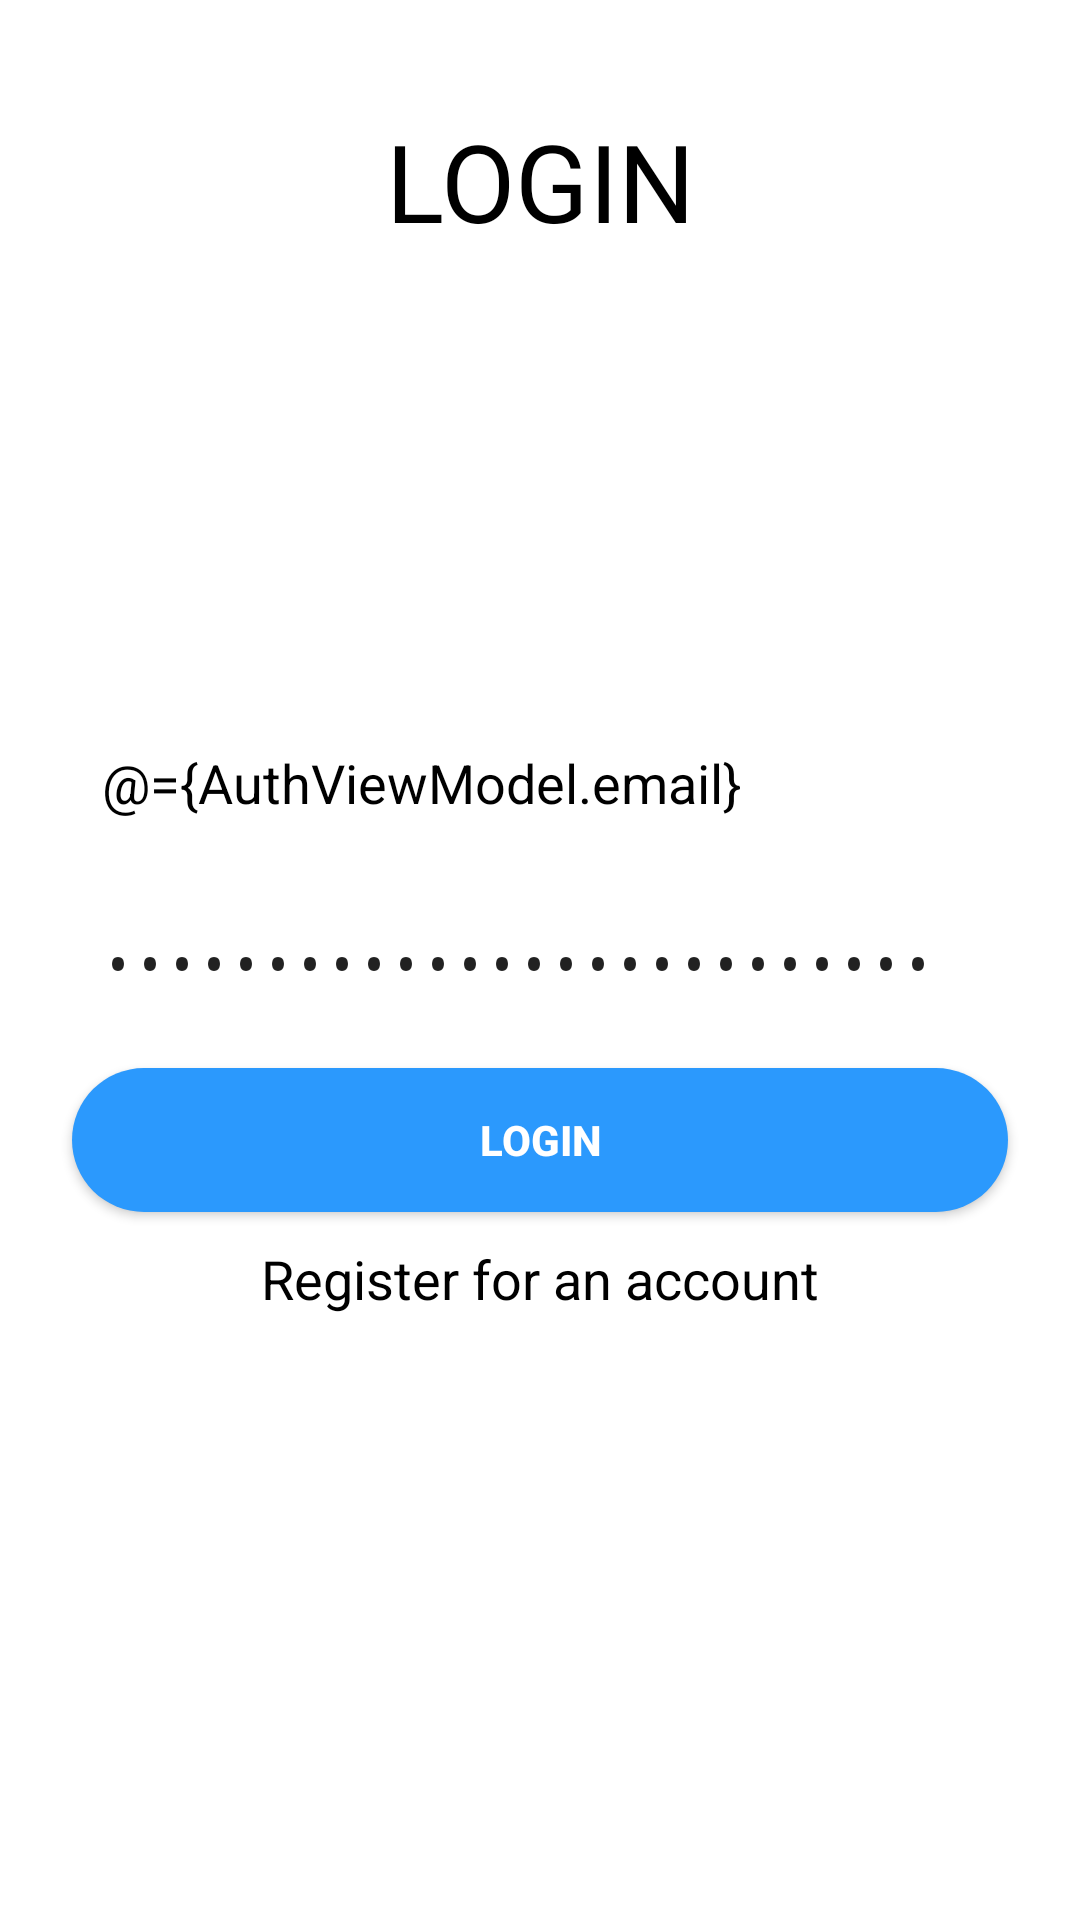

Write the Android layout XML for this screen, with the resource values it uses.
<!-- AndroidManifest.xml: activity theme Theme.AppCompat.Light.NoActionBar -->
<!-- res/layout/activity_login.xml -->
<?xml version="1.0" encoding="utf-8"?>
<layout
    xmlns:android="http://schemas.android.com/apk/res/android"
    xmlns:tools="http://schemas.android.com/tools"
    xmlns:app="http://schemas.android.com/apk/res-auto">
    <data>
    <variable
        name="AuthViewModel"
        type="com.example.seniorproject.viewModels.AuthenticationViewModel">
    </variable>

</data>
    <androidx.constraintlayout.widget.ConstraintLayout
    android:layout_width="match_parent"
    android:layout_height="match_parent"
    android:background="@color/white"
    tools:context=".Authentication.LoginActivity">


    <TextView
        android:id="@+id/textView_Login"
        android:layout_width="wrap_content"
        android:layout_height="wrap_content"
        android:layout_marginTop="36dp"
        android:text="LOGIN"
        android:textColor="#000000"
        android:textSize="36sp"
        app:layout_constraintEnd_toEndOf="parent"
        app:layout_constraintHorizontal_bias="0.5"
        app:layout_constraintStart_toStartOf="parent"
        app:layout_constraintTop_toTopOf="parent" />

    <EditText
        android:id="@+id/email_Login_editText"
        android:layout_width="0dp"
        android:layout_height="50dp"
        android:layout_marginStart="24dp"
        android:layout_marginLeft="24dp"
        android:layout_marginTop="236dp"
        android:layout_marginEnd="24dp"
        android:layout_marginRight="24dp"
        android:text="@={AuthViewModel.email}"
        android:background="@drawable/login_screen_background"
        android:ems="10"
        android:hint="Email"
        android:inputType="textEmailAddress"
        android:paddingLeft="10dp"
        android:textColor="@android:color/black"
        app:layout_constraintEnd_toEndOf="parent"
        app:layout_constraintHorizontal_bias="0.5"
        app:layout_constraintStart_toStartOf="parent"
        app:layout_constraintTop_toTopOf="parent" />

    <EditText
        android:id="@+id/password_login_editText"
        android:layout_width="0dp"
        android:layout_height="50dp"
        android:layout_marginStart="24dp"
        android:layout_marginLeft="24dp"
        android:layout_marginTop="10dp"
        android:layout_marginEnd="24dp"
        android:layout_marginRight="24dp"
        android:background="@drawable/login_screen_background"
        android:ems="10"
        android:hint="Password"
        android:inputType="textPassword"
        android:text="@={AuthViewModel.password}"
        android:paddingLeft="10dp"
        app:layout_constraintEnd_toEndOf="parent"
        app:layout_constraintHorizontal_bias="0.5"
        app:layout_constraintStart_toStartOf="parent"
        app:layout_constraintTop_toBottomOf="@+id/email_Login_editText" />
    />

    <Button
        android:id="@+id/login_button"
        android:layout_width="0dp"
        android:layout_height="wrap_content"
        android:layout_marginStart="24dp"
        android:layout_marginLeft="24dp"
        android:layout_marginTop="10dp"
        android:layout_marginEnd="24dp"

        android:layout_marginRight="24dp"
        android:layout_marginBottom="92dp"
        android:background="@drawable/rounded_btn"
        android:text="Login"
        android:onClick="@{() -> AuthViewModel.Login()}"
        android:textColor="@android:color/white"
        android:textStyle="bold"
        app:layout_constraintBottom_toBottomOf="parent"
        app:layout_constraintEnd_toEndOf="parent"
        app:layout_constraintHorizontal_bias="0.5"
        app:layout_constraintStart_toStartOf="parent"
        app:layout_constraintTop_toBottomOf="@+id/password_login_editText"
        app:layout_constraintVertical_bias="0.0"
        tools:textSize="18sp" />

    <TextView
        android:id="@+id/dont_have_account_textview"
        android:layout_width="wrap_content"
        android:layout_height="wrap_content"
        android:layout_marginTop="10dp"
        android:text="Register for an account"
        android:onClick="@{(v) -> AuthViewModel.redirectToRegister(v)}"
        android:textColor="#000000"
        android:textSize="18sp"
        app:layout_constraintEnd_toEndOf="parent"
        app:layout_constraintHorizontal_bias="0.5"
        app:layout_constraintStart_toStartOf="parent"
        app:layout_constraintTop_toBottomOf="@+id/login_button" />


</androidx.constraintlayout.widget.ConstraintLayout>
</layout>
<!-- resources referenced by this layout -->
<resources>
  <color name="white">#FFFFFF</color>
  <!-- drawable rounded_btn (drawable) -->
  <?xml version="1.0" encoding="utf-8"?>
  <shape xmlns:android="http://schemas.android.com/apk/res/android">
      <solid android:color="#2b99fd"/>
      <corners android:radius="25dp"/>
  </shape>
</resources>
